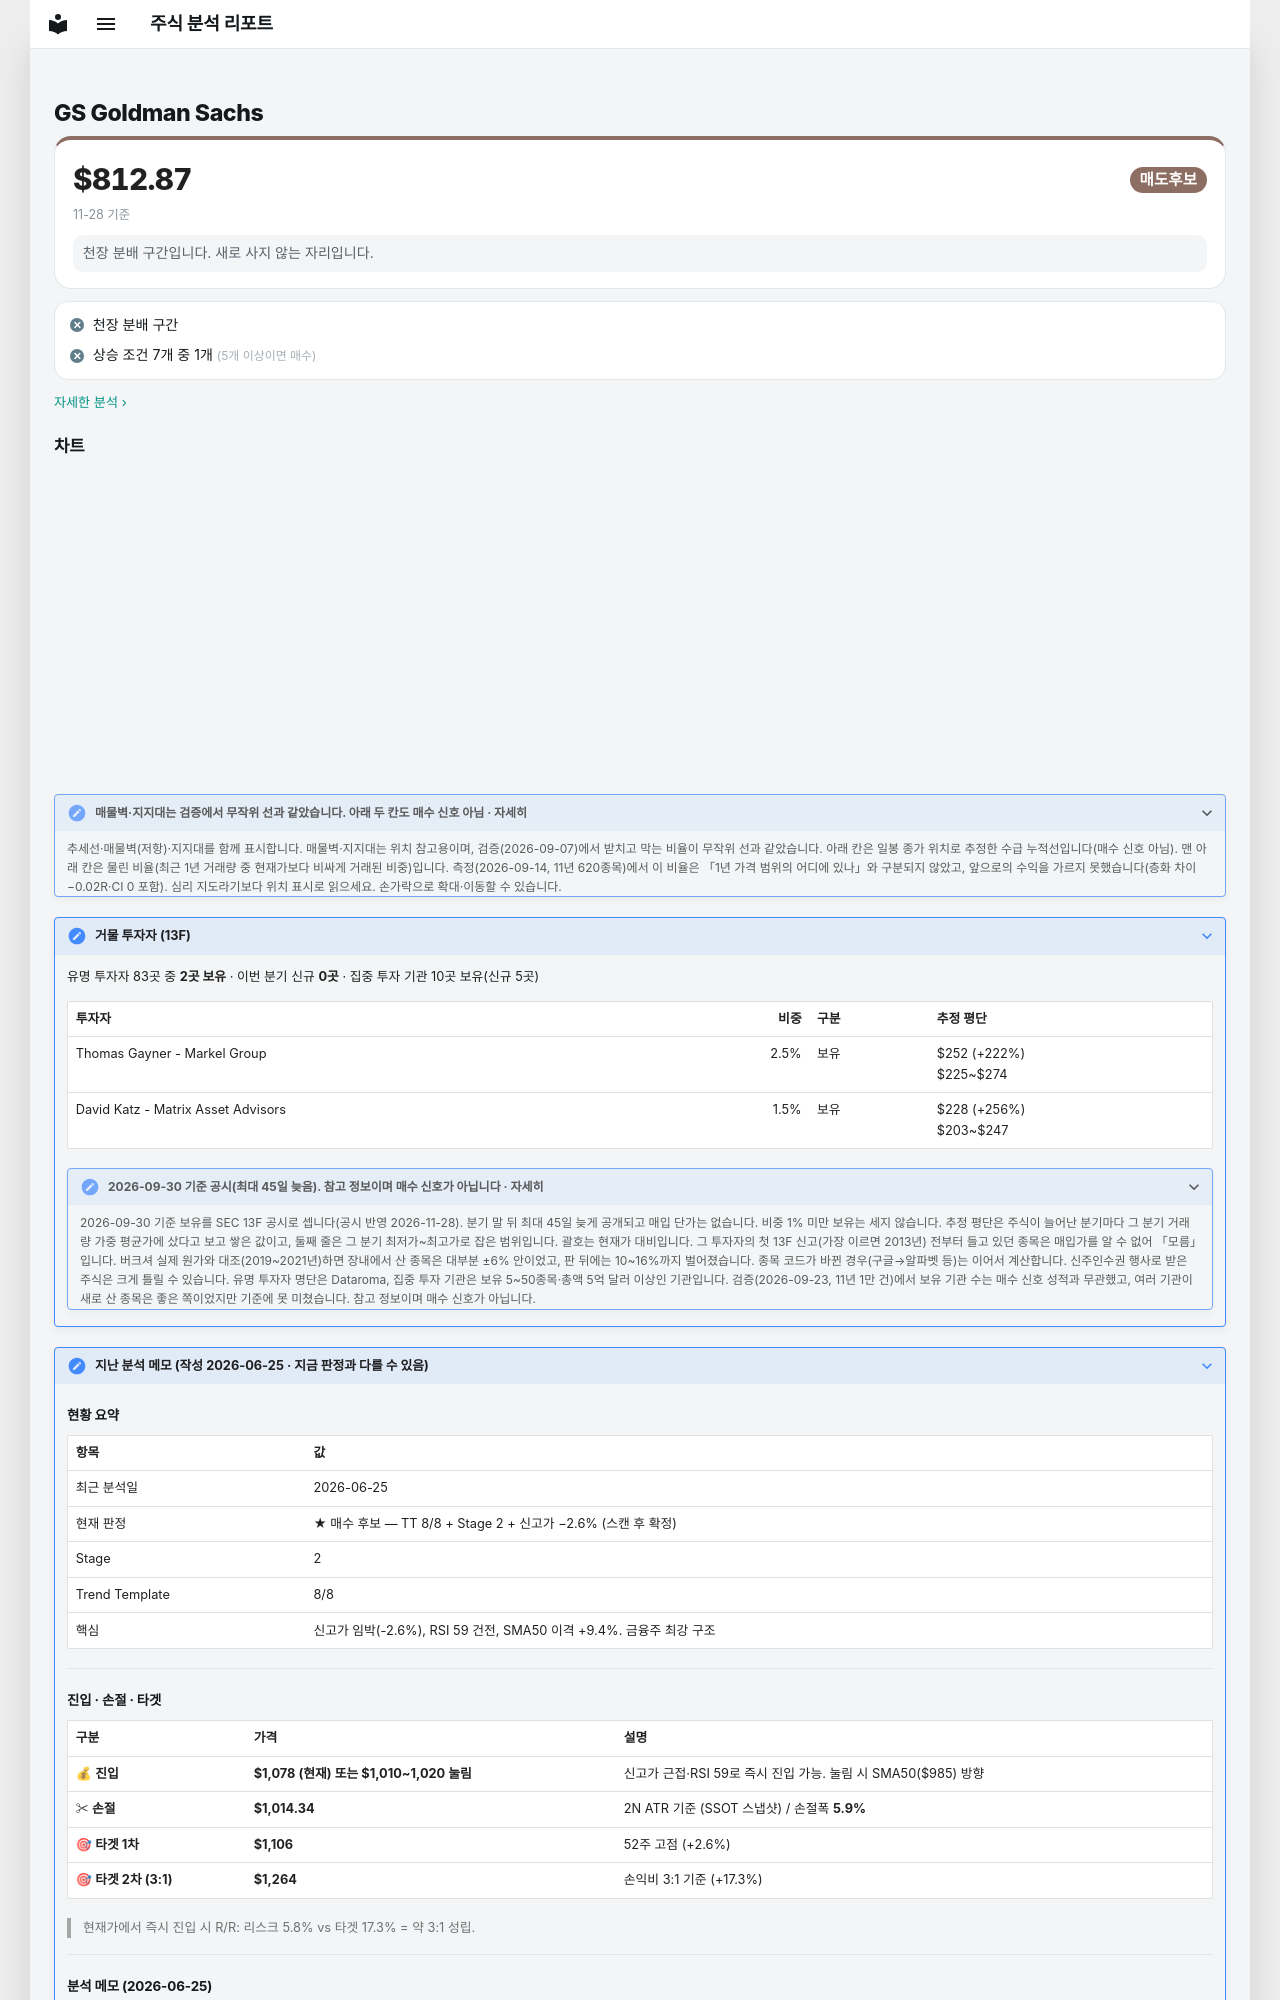

repository: soloandco/stock-reports · page: watchlist/GS/index.html · generator: mkdocs

---
type: watchlist
ticker: GS
market: NYSE
title: Goldman Sachs 관찰 종목
created: 2026-06-25
updated: 2026-06-25
tags:
  - stock-agent
  - watchlist
  - GS
  - financials
  - investment-bank
status: watching
comments: true
related:
  - "[[analysis-template]]"
---

# GS Goldman Sachs

<div class="m-sum m-sum--sell"><div class="m-sum__top"><span class="m-sum__px">$812.87</span><span class="verdict verdict-sell">매도후보</span></div><div class="m-sum__sub">11-28 기준</div><p class="m-why">천장 분배 구간입니다. 새로 사지 않는 자리입니다.</p></div>

<div class="m-box m-checks"><div class="m-ck m-ck--no"><i>✕</i><span>천장 분배 구간</span></div><div class="m-ck m-ck--no"><i>✕</i><span>상승 조건 7개 중 1개 <small>(5개 이상이면 매수)</small></span></div></div>

<p class="m-more"><a href="../../snapshots/GS-2026-11-28/">자세한 분석 ›</a></p>
